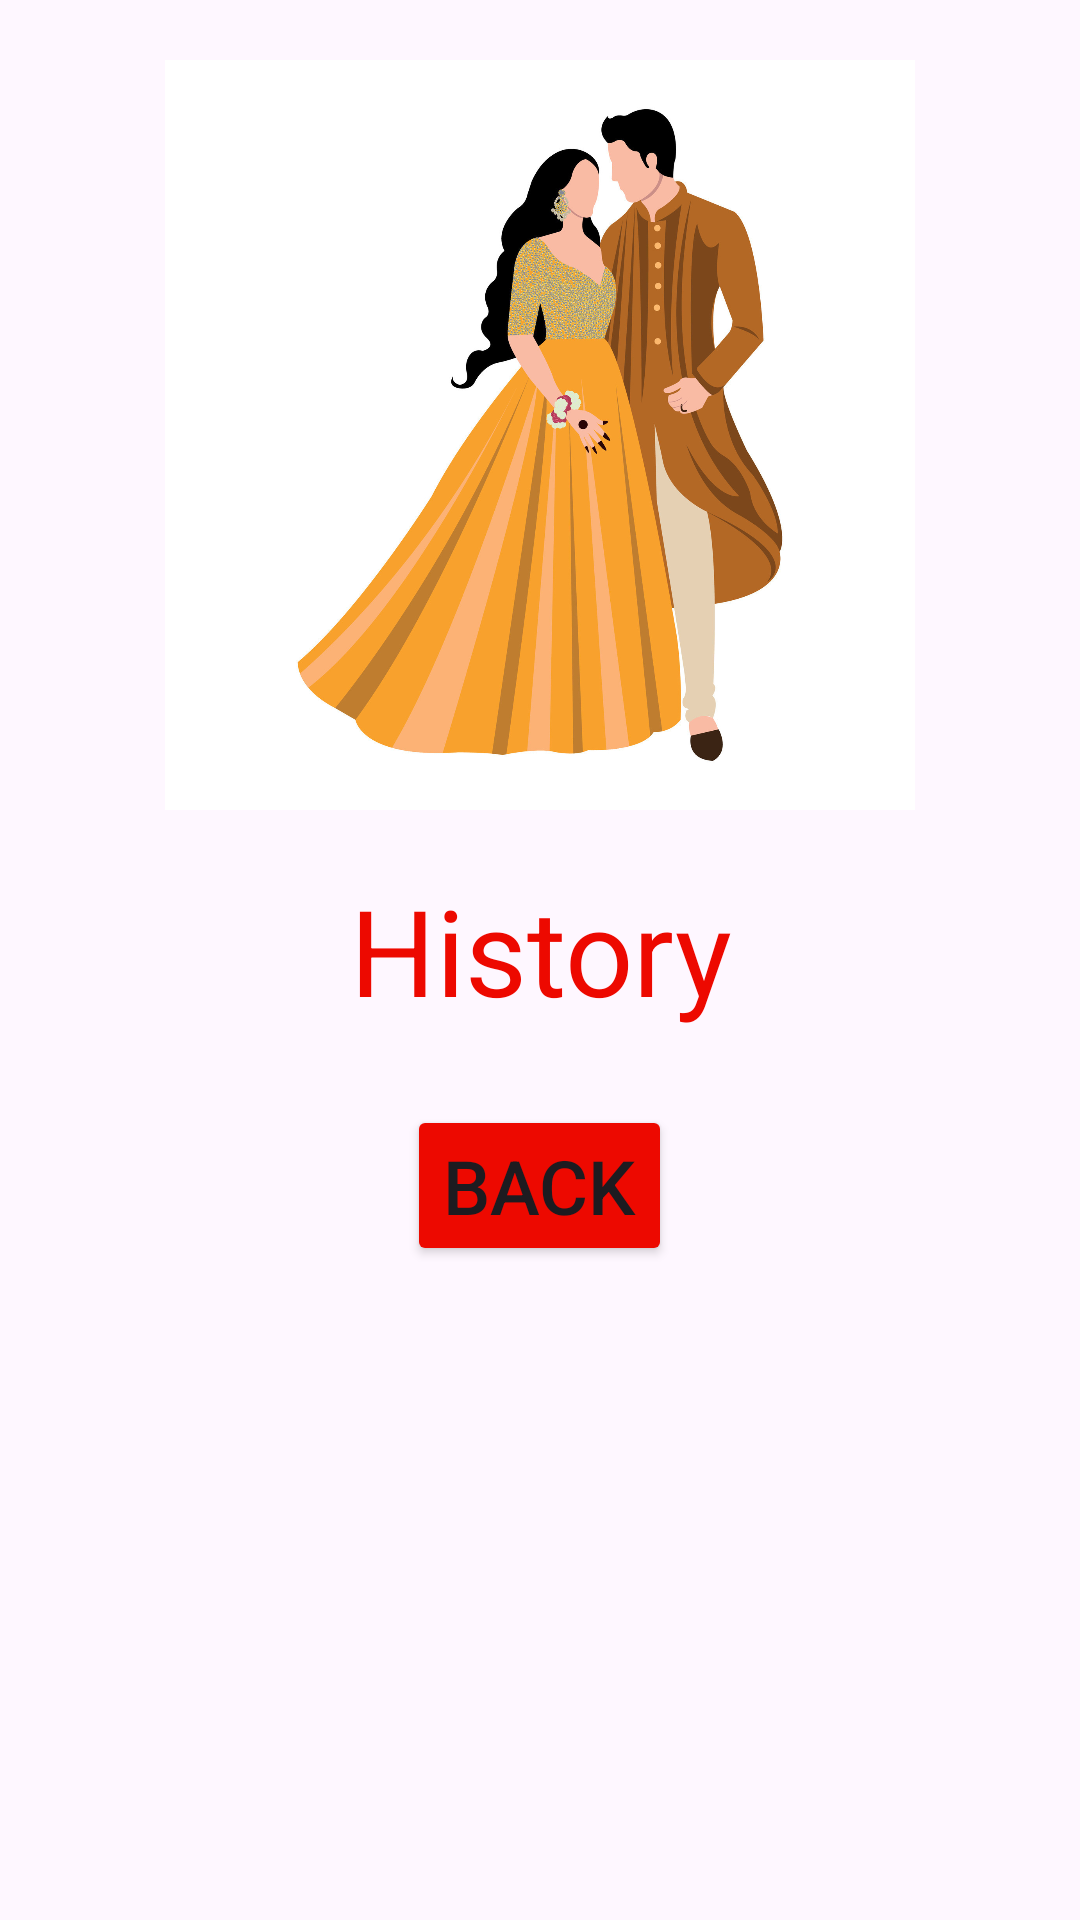

Android layout source for this screen:
<!-- AndroidManifest.xml: application theme Theme.LoveCalculator -->
<!-- res/layout/fragment_history.xml -->
<?xml version="1.0" encoding="utf-8"?>
<androidx.constraintlayout.widget.ConstraintLayout xmlns:android="http://schemas.android.com/apk/res/android"
    xmlns:tools="http://schemas.android.com/tools"
    android:layout_width="match_parent"
    android:layout_height="match_parent"
    tools:context=".ui.history.HistoryFragment">

    <LinearLayout
        android:layout_width="match_parent"
        android:layout_height="match_parent"
        android:orientation="vertical">

        <ImageView
            android:layout_width="250dp"
            android:layout_height="250dp"
            android:src="@drawable/result"
            android:scaleType="centerCrop"
            android:layout_gravity="center"
            android:layout_marginVertical="20dp" />

        <TextView
            android:id="@+id/headerHistoryTv"
            android:text="@string/history"
            android:gravity="center"
            android:textColor="@color/logo"
            android:textSize="40sp"
            android:layout_marginBottom="10dp"
            android:layout_width="match_parent"
            android:layout_height="wrap_content">

        </TextView>

        <Button
            android:id="@+id/backBtn"
            android:layout_width="wrap_content"
            android:layout_height="wrap_content"
            android:layout_margin="15dp"
            android:textSize="25sp"
            android:text="@string/back"
            android:layout_gravity="center"
            android:backgroundTint="@color/logo" />

        <androidx.recyclerview.widget.RecyclerView
            android:id="@+id/recycler_view"
            android:layout_width="match_parent"
            android:layout_height="match_parent" />


    </LinearLayout>


</androidx.constraintlayout.widget.ConstraintLayout>
<!-- resources referenced by this layout -->
<resources>
  <color name="logo">#ED0900</color>
  <!-- drawable result: jpg bitmap (drawable, 256707 bytes) -->
  <string name="back">Back</string>
  <string name="history">History</string>
  <style name="Theme.LoveCalculator" parent="Base.Theme.LoveCalculator" />
  <style name="Base.Theme.LoveCalculator" parent="Theme.Material3.DayNight.NoActionBar">
          
          
      </style>
</resources>
